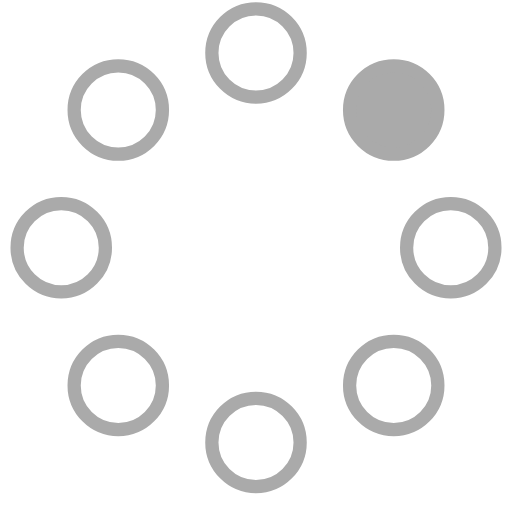
t = 0.00 s
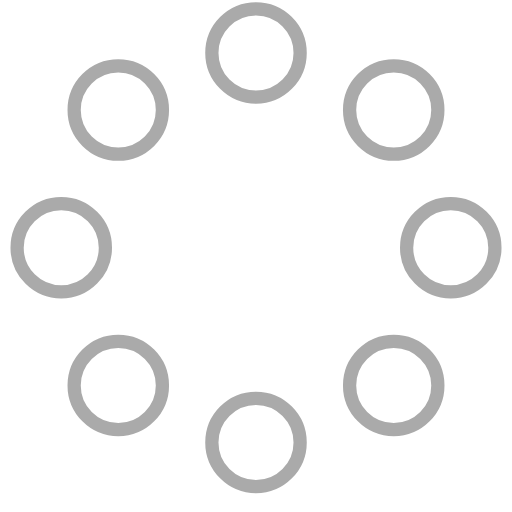
t = 0.23 s
t = 0.42 s: frame unchanged from t = 0.23 s, image omitted
t = 0.65 s: frame unchanged from t = 0.23 s, image omitted
t = 0.88 s: frame unchanged from t = 0.23 s, image omitted
t = 1.07 s: frame unchanged from t = 0.23 s, image omitted

The animated SVG that drew these frames (rendered in a browser with its animation timeline set to each time). Animation: 8 SMIL elements (animate=8); one cycle of 1.30 s, repeats indefinitely.

<?xml version="1.0" encoding="utf-8"?>
<!-- Generator: Adobe Illustrator 16.0.3, SVG Export Plug-In . SVG Version: 6.00 Build 0)  -->
<!DOCTYPE svg PUBLIC "-//W3C//DTD SVG 1.1//EN" "http://www.w3.org/Graphics/SVG/1.1/DTD/svg11.dtd">
<svg version="1.1" id="Layer_1" xmlns="http://www.w3.org/2000/svg" xmlns:xlink="http://www.w3.org/1999/xlink" x="0px" y="0px"
	 width="58px" height="58px" viewBox="0 0 58 58" enable-background="new 0 0 58 58" xml:space="preserve">
<g>
	<g transform="translate(2 1)">
		<g>
			<circle fill="#AAAAAA" stroke="#AAAAAA" stroke-width="1.5" cx="42.602" cy="11.462" r="5">
			
				<animate  fill="remove" restart="always" additive="replace" accumulate="none" repeatCount="indefinite" calcMode="linear" values="1;0;0;0;0;0;0;0" dur="1.3s" begin="0s" attributeName="fill-opacity">
				</animate>
			</circle>
			<g>
				<circle opacity="0" fill="#AAAAAA" cx="49.063" cy="27.063" r="5"/>
				<circle fill="none" stroke="#AAAAAA" stroke-width="1.5" cx="49.063" cy="27.063" r="5"/>
				
					<animate  fill="remove" restart="always" additive="replace" accumulate="none" repeatCount="indefinite" calcMode="linear" values="0;1;0;0;0;0;0;0" dur="1.3s" begin="0s" attributeName="fill-opacity">
					</animate>
			</g>
			<g>
				<circle opacity="0" fill="#AAAAAA" cx="42.602" cy="42.663" r="5"/>
				<circle fill="none" stroke="#AAAAAA" stroke-width="1.5" cx="42.602" cy="42.663" r="5"/>
				
					<animate  fill="remove" restart="always" additive="replace" accumulate="none" repeatCount="indefinite" calcMode="linear" values="0;0;1;0;0;0;0;0" dur="1.3s" begin="0s" attributeName="fill-opacity">
					</animate>
			</g>
			<g>
				<circle opacity="0" fill="#AAAAAA" cx="27" cy="49.125" r="5"/>
				<circle fill="none" stroke="#AAAAAA" stroke-width="1.5" cx="27" cy="49.125" r="5"/>
				
					<animate  fill="remove" restart="always" additive="replace" accumulate="none" repeatCount="indefinite" calcMode="linear" values="0;0;0;1;0;0;0;0" dur="1.3s" begin="0s" attributeName="fill-opacity">
					</animate>
			</g>
			<g>
				<circle opacity="0" fill="#AAAAAA" cx="11.399" cy="42.663" r="5"/>
				<circle fill="none" stroke="#AAAAAA" stroke-width="1.5" cx="11.399" cy="42.663" r="5"/>
				
					<animate  fill="remove" restart="always" additive="replace" accumulate="none" repeatCount="indefinite" calcMode="linear" values="0;0;0;0;1;0;0;0" dur="1.3s" begin="0s" attributeName="fill-opacity">
					</animate>
			</g>
			<g>
				<circle opacity="0" fill="#AAAAAA" cx="4.938" cy="27.063" r="5"/>
				<circle fill="none" stroke="#AAAAAA" stroke-width="1.5" cx="4.938" cy="27.063" r="5"/>
				
					<animate  fill="remove" restart="always" additive="replace" accumulate="none" repeatCount="indefinite" calcMode="linear" values="0;0;0;0;0;1;0;0" dur="1.3s" begin="0s" attributeName="fill-opacity">
					</animate>
			</g>
			<g>
				<circle opacity="0" fill="#AAAAAA" cx="11.399" cy="11.462" r="5"/>
				<circle fill="none" stroke="#AAAAAA" stroke-width="1.5" cx="11.399" cy="11.462" r="5"/>
				
					<animate  fill="remove" restart="always" additive="replace" accumulate="none" repeatCount="indefinite" calcMode="linear" values="0;0;0;0;0;0;1;0" dur="1.3s" begin="0s" attributeName="fill-opacity">
					</animate>
			</g>
			<g>
				<circle opacity="0" fill="#AAAAAA" cx="27" cy="5" r="5"/>
				<circle fill="none" stroke="#AAAAAA" stroke-width="1.5" cx="27" cy="5" r="5"/>
				
					<animate  fill="remove" restart="always" additive="replace" accumulate="none" repeatCount="indefinite" calcMode="linear" values="0;0;0;0;0;0;0;1" dur="1.3s" begin="0s" attributeName="fill-opacity">
					</animate>
			</g>
		</g>
	</g>
</g>
</svg>
